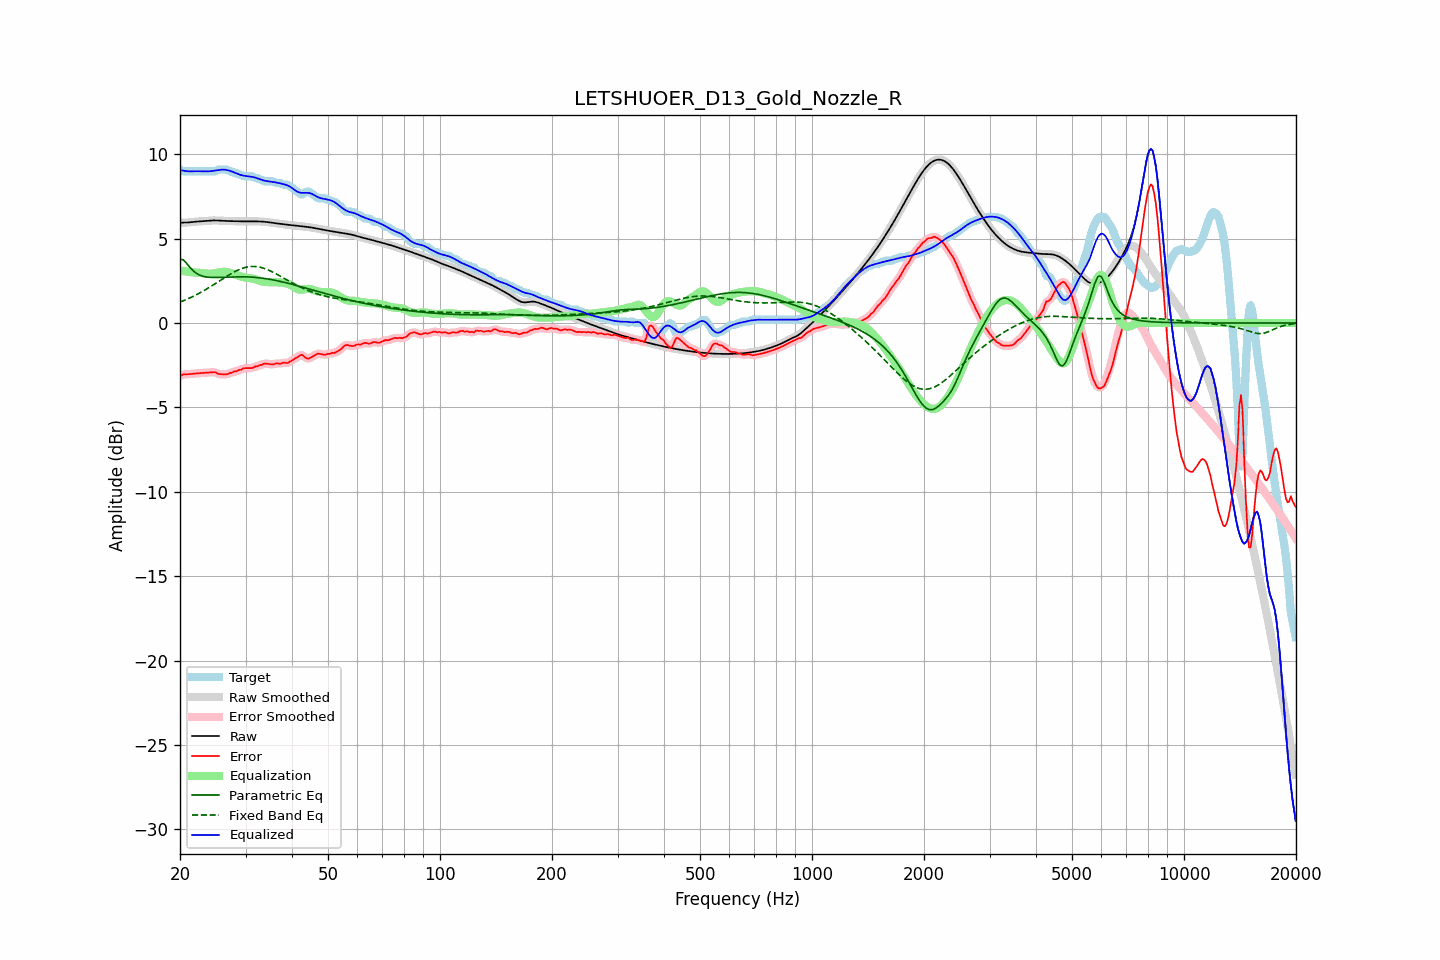

Values plotted in this chart, from the file beside it:
frequency, raw, error, smoothed, error_smoothed, equalization, parametric_eq, fixed_band_eq, equalized_raw, equalized_smoothed, target
20.00, 5.95, -3.14, 5.95, -3.14, 3.11, 3.79, 1.24, 9.06, 9.06, 9.09
20.20, 5.95, -3.09, 5.95, -3.09, 3.10, 3.77, 1.28, 9.04, 9.04, 9.04
20.40, 5.95, -3.04, 5.95, -3.06, 3.08, 3.74, 1.32, 9.03, 9.03, 8.99
20.61, 5.95, -3.04, 5.95, -3.04, 3.06, 3.65, 1.36, 9.01, 9.01, 8.99
20.81, 5.95, -3.04, 5.95, -3.04, 3.05, 3.55, 1.40, 9.00, 9.00, 8.99
21.02, 5.96, -3.04, 5.96, -3.04, 3.03, 3.43, 1.44, 8.99, 8.99, 8.99
21.23, 5.97, -3.03, 5.97, -3.03, 3.02, 3.32, 1.48, 8.99, 8.99, 8.99
21.44, 5.98, -3.02, 5.98, -3.02, 3.01, 3.21, 1.53, 8.99, 8.99, 8.99
21.66, 5.99, -3.01, 5.99, -3.01, 3.00, 3.11, 1.57, 8.99, 8.99, 8.99
21.87, 6.00, -3.00, 6.00, -3.00, 3.00, 3.03, 1.62, 8.99, 8.99, 8.99
22.09, 6.01, -2.99, 6.01, -2.99, 2.99, 2.96, 1.67, 9.00, 9.00, 8.99
22.31, 6.01, -2.98, 6.01, -2.98, 2.98, 2.90, 1.72, 9.00, 9.00, 8.99
22.54, 6.02, -2.97, 6.02, -2.97, 2.97, 2.85, 1.77, 8.99, 8.99, 8.99
22.76, 6.03, -2.97, 6.03, -2.97, 2.96, 2.81, 1.82, 8.99, 8.99, 8.99
22.99, 6.03, -2.96, 6.03, -2.96, 2.96, 2.78, 1.87, 8.99, 8.99, 8.99
23.22, 6.04, -2.95, 6.04, -2.95, 2.95, 2.76, 1.93, 8.99, 8.99, 8.99
23.45, 6.05, -2.94, 6.05, -2.94, 2.94, 2.73, 1.98, 8.99, 8.99, 8.99
23.69, 6.06, -2.94, 6.06, -2.94, 2.93, 2.72, 2.04, 8.99, 8.99, 8.99
23.92, 6.07, -2.93, 6.07, -2.93, 2.92, 2.71, 2.10, 8.99, 8.99, 8.99
24.16, 6.07, -2.92, 6.07, -2.92, 2.92, 2.70, 2.16, 9.00, 9.00, 8.99
24.40, 6.08, -2.92, 6.08, -2.91, 2.93, 2.70, 2.22, 9.01, 9.01, 8.99
24.65, 6.08, -2.91, 6.08, -2.91, 2.94, 2.70, 2.28, 9.02, 9.02, 8.99
24.89, 6.08, -2.91, 6.08, -2.94, 2.95, 2.70, 2.34, 9.03, 9.03, 8.99
25.14, 6.08, -2.98, 6.08, -2.97, 2.97, 2.70, 2.40, 9.05, 9.05, 9.05
25.39, 6.07, -3.02, 6.07, -3.01, 2.99, 2.70, 2.46, 9.07, 9.07, 9.09
25.65, 6.07, -3.03, 6.07, -3.03, 3.01, 2.70, 2.52, 9.08, 9.08, 9.09
25.91, 6.06, -3.03, 6.06, -3.04, 3.03, 2.71, 2.58, 9.09, 9.09, 9.09
26.16, 6.05, -3.04, 6.05, -3.04, 3.04, 2.71, 2.65, 9.09, 9.09, 9.09
26.43, 6.05, -3.04, 6.05, -3.05, 3.03, 2.72, 2.71, 9.08, 9.08, 9.09
26.69, 6.05, -3.05, 6.05, -3.03, 3.02, 2.72, 2.77, 9.07, 9.07, 9.09
26.96, 6.04, -3.01, 6.04, -3.01, 3.00, 2.72, 2.83, 9.05, 9.05, 9.05
27.23, 6.04, -2.95, 6.04, -2.98, 2.98, 2.73, 2.88, 9.02, 9.02, 8.99
27.50, 6.04, -2.96, 6.04, -2.93, 2.95, 2.73, 2.94, 8.99, 8.99, 8.99
27.77, 6.03, -2.90, 6.03, -2.91, 2.92, 2.73, 2.99, 8.95, 8.95, 8.94
28.05, 6.03, -2.86, 6.03, -2.88, 2.88, 2.74, 3.04, 8.91, 8.91, 8.89
28.33, 6.03, -2.87, 6.03, -2.84, 2.84, 2.74, 3.09, 8.87, 8.87, 8.89
28.62, 6.02, -2.81, 6.02, -2.82, 2.81, 2.74, 3.14, 8.83, 8.83, 8.84
28.90, 6.02, -2.77, 6.02, -2.79, 2.78, 2.74, 3.18, 8.80, 8.80, 8.79
29.19, 6.02, -2.77, 6.02, -2.75, 2.75, 2.74, 3.22, 8.77, 8.77, 8.79
29.48, 6.02, -2.70, 6.02, -2.71, 2.73, 2.74, 3.25, 8.74, 8.74, 8.72
29.78, 6.02, -2.67, 6.02, -2.69, 2.71, 2.74, 3.28, 8.73, 8.73, 8.69
30.08, 6.02, -2.67, 6.02, -2.67, 2.69, 2.74, 3.30, 8.71, 8.71, 8.69
30.38, 6.02, -2.67, 6.02, -2.67, 2.68, 2.73, 3.32, 8.70, 8.70, 8.69
30.68, 6.02, -2.67, 6.02, -2.68, 2.66, 2.73, 3.34, 8.68, 8.68, 8.69
30.99, 6.02, -2.67, 6.02, -2.67, 2.65, 2.72, 3.35, 8.67, 8.67, 8.69
31.30, 6.02, -2.67, 6.02, -2.65, 2.63, 2.72, 3.35, 8.66, 8.66, 8.69
31.61, 6.02, -2.62, 6.02, -2.62, 2.61, 2.71, 3.35, 8.64, 8.64, 8.64
31.93, 6.02, -2.57, 6.02, -2.59, 2.59, 2.70, 3.35, 8.61, 8.61, 8.59
32.24, 6.02, -2.57, 6.02, -2.55, 2.56, 2.69, 3.34, 8.58, 8.58, 8.59
32.57, 6.02, -2.52, 6.02, -2.53, 2.52, 2.68, 3.32, 8.54, 8.54, 8.54
32.89, 6.01, -2.48, 6.01, -2.49, 2.49, 2.67, 3.30, 8.50, 8.50, 8.49
33.22, 6.01, -2.48, 6.01, -2.45, 2.46, 2.66, 3.28, 8.47, 8.47, 8.49
33.55, 6.00, -2.42, 6.00, -2.43, 2.44, 2.65, 3.25, 8.45, 8.45, 8.42
33.89, 5.99, -2.40, 5.99, -2.41, 2.43, 2.63, 3.21, 8.43, 8.43, 8.39
34.23, 5.98, -2.41, 5.98, -2.40, 2.43, 2.62, 3.18, 8.41, 8.41, 8.39
34.57, 5.97, -2.42, 5.97, -2.42, 2.42, 2.60, 3.14, 8.39, 8.39, 8.39
34.92, 5.96, -2.43, 5.96, -2.44, 2.42, 2.59, 3.10, 8.38, 8.38, 8.39
35.27, 5.95, -2.45, 5.95, -2.45, 2.42, 2.57, 3.05, 8.37, 8.37, 8.39
35.62, 5.93, -2.46, 5.93, -2.44, 2.42, 2.55, 3.00, 8.36, 8.36, 8.39
35.97, 5.92, -2.42, 5.92, -2.42, 2.42, 2.53, 2.95, 8.34, 8.34, 8.34
... 635 more rows
